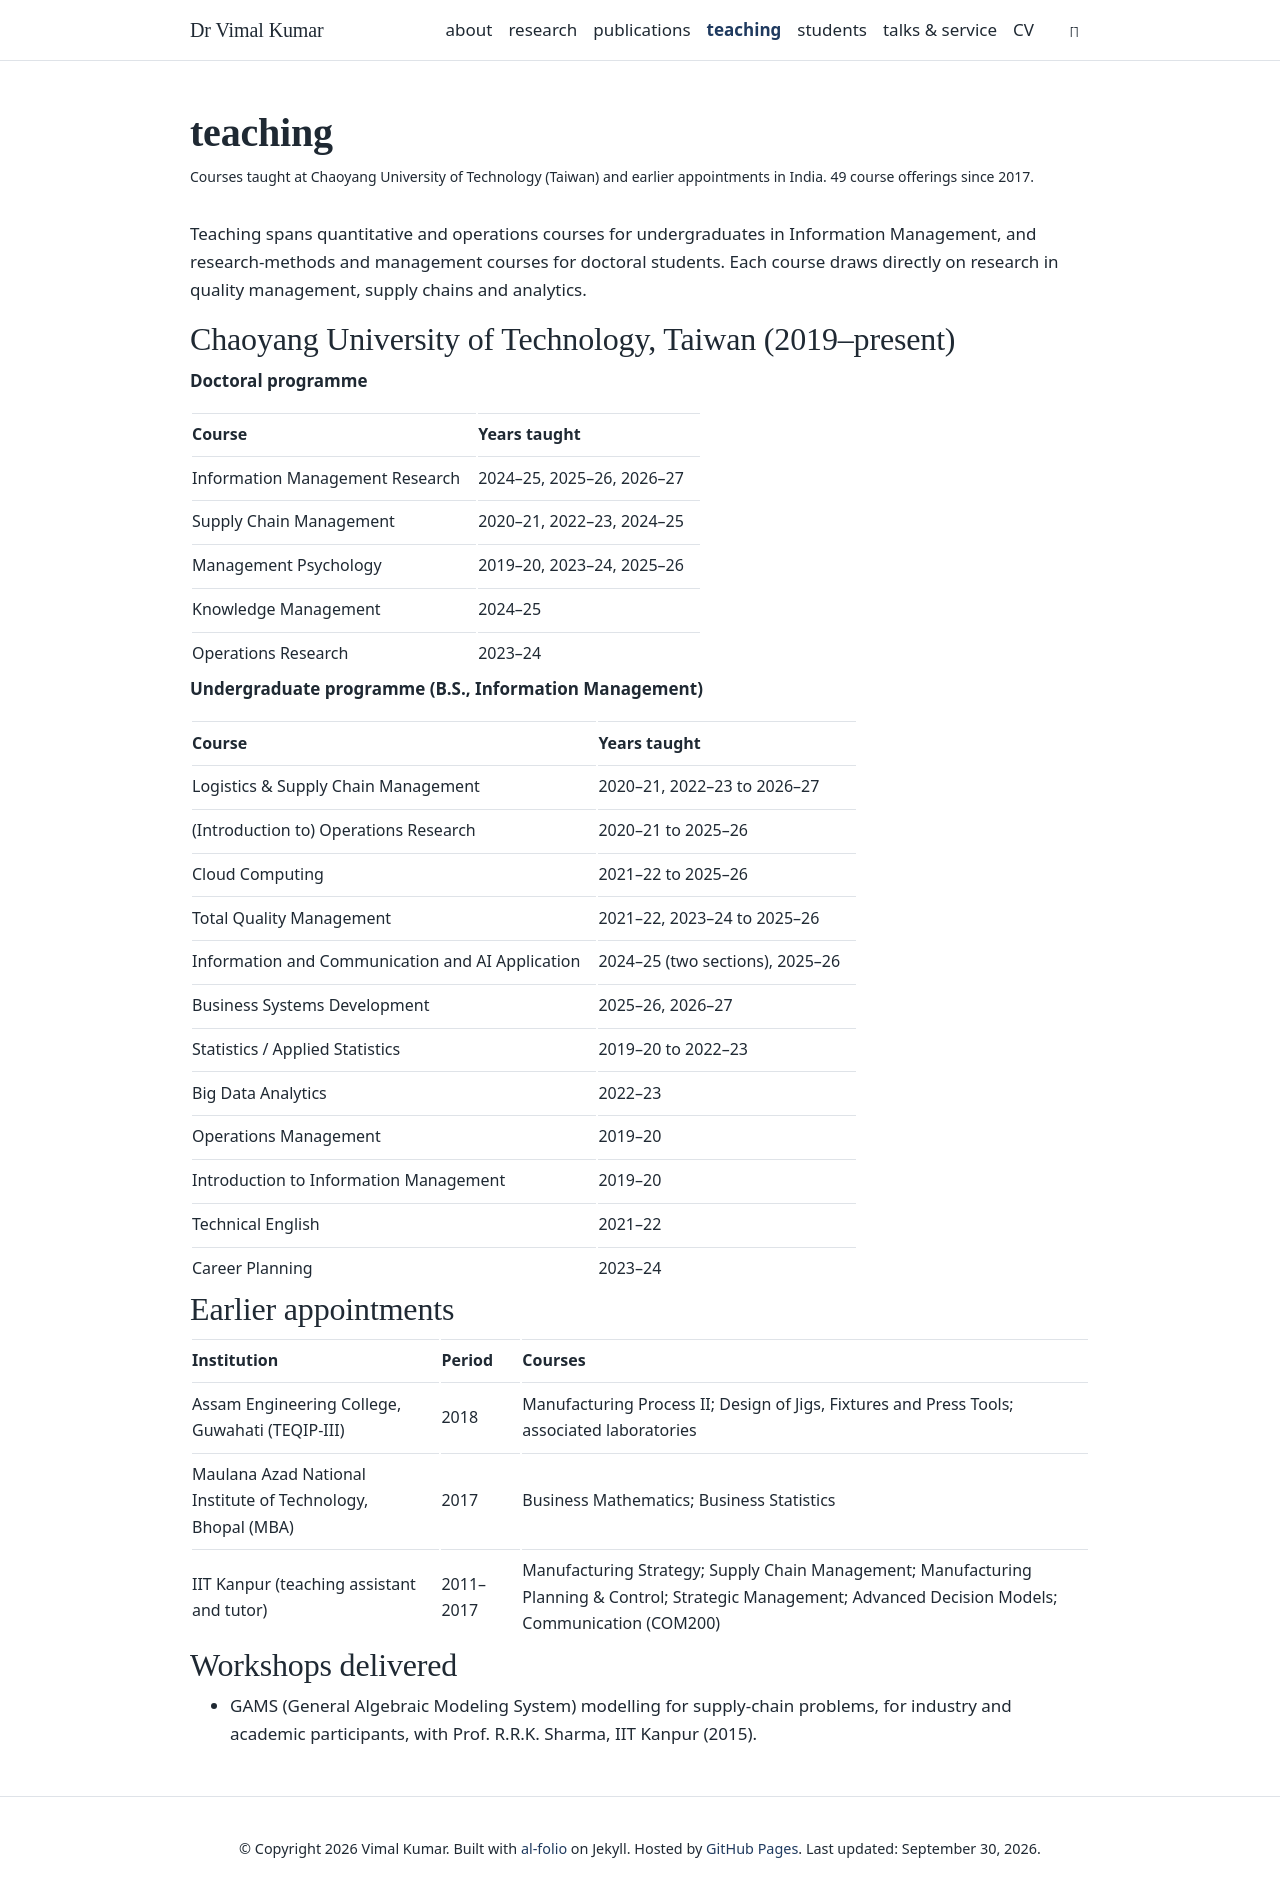

repository: gkkumargaurav2-beep/VKumar · page: teaching/index.html · generator: jekyll

---
layout: page
permalink: /teaching/
title: teaching
description: Courses taught at Chaoyang University of Technology (Taiwan) and earlier appointments in India. 49 course offerings since 2017.
nav: true
nav_order: 3
---

Teaching spans quantitative and operations courses for undergraduates in Information Management, and research-methods and management courses for doctoral students. Each course draws directly on research in quality management, supply chains and analytics.

## Chaoyang University of Technology, Taiwan (2019–present)

**Doctoral programme**

| Course                          | Years taught              |
| :------------------------------ | :------------------------ |
| Information Management Research | 2024–25, 2025–26, 2026–27 |
| Supply Chain Management         | 2020–21, 2022–23, 2024–25 |
| Management Psychology           | 2019–20, 2023–24, 2025–26 |
| Knowledge Management            | 2024–25                   |
| Operations Research             | 2023–24                   |

**Undergraduate programme (B.S., Information Management)**

| Course                                           | Years taught                    |
| :----------------------------------------------- | :------------------------------ |
| Logistics & Supply Chain Management              | 2020–21, 2022–23 to 2026–27     |
| (Introduction to) Operations Research            | 2020–21 to 2025–26              |
| Cloud Computing                                  | 2021–22 to 2025–26              |
| Total Quality Management                         | 2021–22, 2023–24 to 2025–26     |
| Information and Communication and AI Application | 2024–25 (two sections), 2025–26 |
| Business Systems Development                     | 2025–26, 2026–27                |
| Statistics / Applied Statistics                  | 2019–20 to 2022–23              |
| Big Data Analytics                               | 2022–23                         |
| Operations Management                            | 2019–20                         |
| Introduction to Information Management           | 2019–20                         |
| Technical English                                | 2021–22                         |
| Career Planning                                  | 2023–24                         |

## Earlier appointments

| Institution                                                 | Period    | Courses                                                                                                                                                   |
| :---------------------------------------------------------- | :-------- | :-------------------------------------------------------------------------------------------------------------------------------------------------------- |
| Assam Engineering College, Guwahati (TEQIP-III)             | 2018      | Manufacturing Process II; Design of Jigs, Fixtures and Press Tools; associated laboratories                                                               |
| Maulana Azad National Institute of Technology, Bhopal (MBA) | 2017      | Business Mathematics; Business Statistics                                                                                                                 |
| IIT Kanpur (teaching assistant and tutor)                   | 2011–2017 | Manufacturing Strategy; Supply Chain Management; Manufacturing Planning & Control; Strategic Management; Advanced Decision Models; Communication (COM200) |

## Workshops delivered

- GAMS (General Algebraic Modeling System) modelling for supply-chain problems, for industry and academic participants, with Prof. R.R.K. Sharma, IIT Kanpur (2015).
